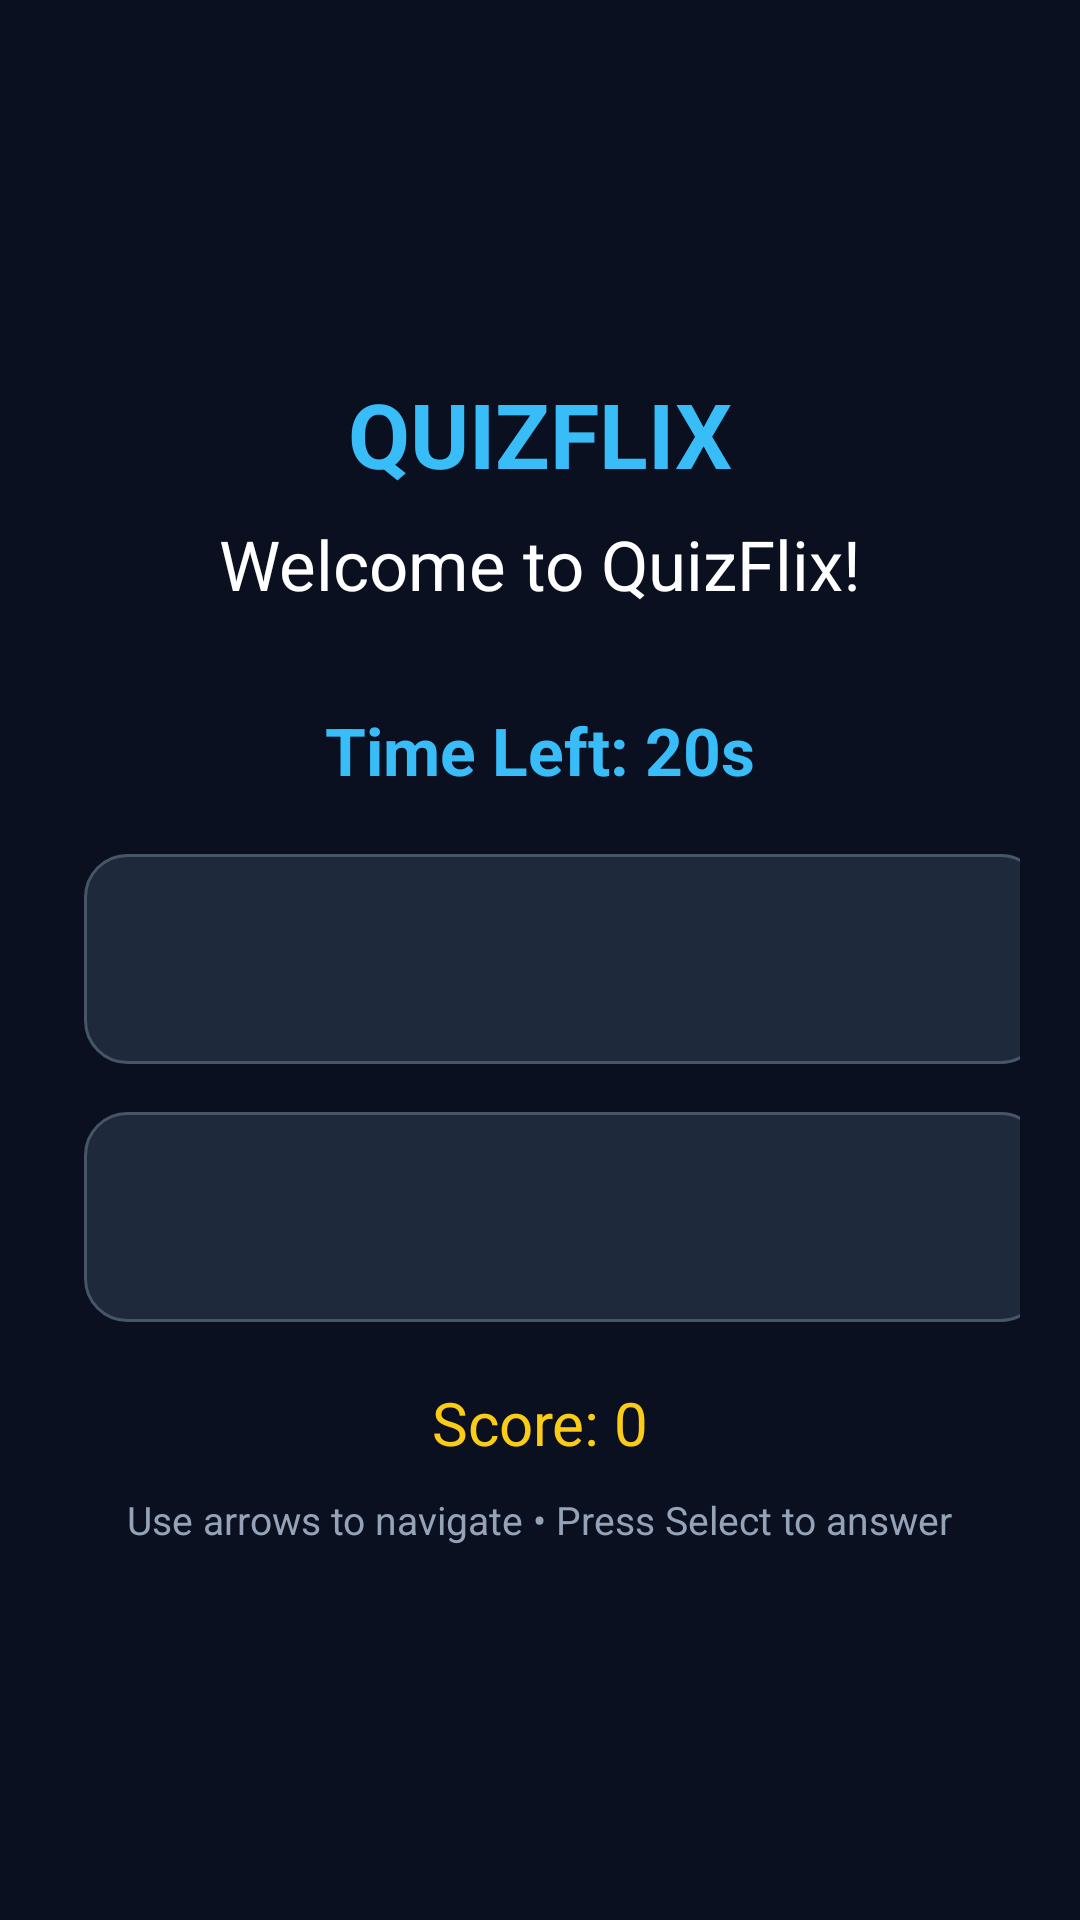

Produce the Android XML layout that renders to this screen, including the resource entries it uses.
<!-- AndroidManifest.xml: application theme Theme.QuizFlix -->
<!-- res/layout/activity_main.xml -->
<?xml version="1.0" encoding="utf-8"?>
<LinearLayout
    xmlns:android="http://schemas.android.com/apk/res/android"
    xmlns:tools="http://schemas.android.com/tools"
    android:layout_width="match_parent"
    android:layout_height="match_parent"
    android:orientation="vertical"
    android:gravity="center"
    android:padding="20dp"
    android:background="#0B1020">

    
    <TextView
        android:id="@+id/tvTitle"
        android:layout_width="wrap_content"
        android:layout_height="wrap_content"
        android:text="QUIZFLIX"
        android:textColor="#38BDF8"
        android:textSize="30sp"
        android:textStyle="bold"
        android:layout_marginBottom="8dp"/>

    
    <TextView
        android:id="@+id/tvQuestion"
        android:layout_width="match_parent"
        android:layout_height="wrap_content"
        android:gravity="center"
        android:text="Welcome to QuizFlix!"
        android:textColor="#FFFFFF"
        android:textSize="23sp"
        android:layout_marginBottom="12dp"/>

    
    <ProgressBar
        android:id="@+id/quizProgress"
        style="?android:attr/progressBarStyleHorizontal"
        android:layout_width="650dp"
        android:layout_height="8dp"
        android:max="100"
        android:progress="0"
        android:progressTint="#38BDF8"
        android:layout_marginBottom="12dp"/>

    
    <TextView
        android:id="@+id/tvTimer"
        android:layout_width="wrap_content"
        android:layout_height="wrap_content"
        android:text="Time Left: 20s"
        android:textColor="#38BDF8"
        android:textSize="22sp"
        android:textStyle="bold"
        android:layout_marginBottom="12dp"/>

    
    <GridLayout
        android:layout_width="wrap_content"
        android:layout_height="wrap_content"
        android:columnCount="2"
        android:rowCount="2">

        <Button
            android:id="@+id/btnOption1"
            android:layout_width="320dp"
            android:layout_height="70dp"
            android:layout_margin="8dp"
            android:background="@drawable/tv_answer_background"
            android:focusable="true"
            android:textAllCaps="false"
            android:textColor="#FFFFFF"
            android:textSize="17sp"
            tools:ignore="SpeakableTextPresentCheck" />

        <Button
            android:id="@+id/btnOption2"
            android:layout_width="320dp"
            android:layout_height="70dp"
            android:layout_margin="8dp"
            android:background="@drawable/tv_answer_background"
            android:focusable="true"
            android:textAllCaps="false"
            android:textColor="#FFFFFF"
            android:textSize="17sp"
            tools:ignore="SpeakableTextPresentCheck" />

        <Button
            android:id="@+id/btnOption3"
            android:layout_width="320dp"
            android:layout_height="70dp"
            android:layout_margin="8dp"
            android:background="@drawable/tv_answer_background"
            android:focusable="true"
            android:textAllCaps="false"
            android:textColor="#FFFFFF"
            android:textSize="17sp"
            tools:ignore="SpeakableTextPresentCheck" />

        <Button
            android:id="@+id/btnOption4"
            android:layout_width="320dp"
            android:layout_height="70dp"
            android:layout_margin="8dp"
            android:background="@drawable/tv_answer_background"
            android:focusable="true"
            android:textAllCaps="false"
            android:textColor="#FFFFFF"
            android:textSize="17sp"
            tools:ignore="SpeakableTextPresentCheck" />

    </GridLayout>

    
    <Button
        android:id="@+id/btnBackHome"
        android:layout_width="240dp"
        android:layout_height="56dp"
        android:layout_marginTop="8dp"
        android:background="@drawable/tv_answer_background"
        android:text="Back to Home"
        android:textColor="#FFFFFF"
        android:textSize="18sp"
        android:textAllCaps="false"
        android:focusable="true"
        android:visibility="gone"/>

    
    <TextView
        android:id="@+id/tvScore"
        android:layout_width="match_parent"
        android:layout_height="wrap_content"
        android:gravity="center"
        android:text="Score: 0"
        android:textColor="#FACC15"
        android:textSize="20sp"
        android:layout_marginTop="12dp"/>

    
    <TextView
        android:id="@+id/tvInstructions"
        android:layout_width="wrap_content"
        android:layout_height="wrap_content"
        android:text="Use arrows to navigate • Press Select to answer"
        android:textColor="#94A3B8"
        android:textSize="13sp"
        android:layout_marginTop="10dp"/>

</LinearLayout>
<!-- resources referenced by this layout -->
<resources>
  <!-- drawable tv_answer_background (drawable) -->
  <?xml version="1.0" encoding="utf-8"?>
  <selector xmlns:android="http://schemas.android.com/apk/res/android">
  
      <item android:state_focused="true">
          <shape android:shape="rectangle">
              <solid android:color="#4338CA"/>
              <stroke
                  android:width="3dp"
                  android:color="#38BDF8"/>
              <corners android:radius="14dp"/>
          </shape>
      </item>
  
      <item>
          <shape android:shape="rectangle">
              <solid android:color="#1E293B"/>
              <stroke
                  android:width="1dp"
                  android:color="#475569"/>
              <corners android:radius="14dp"/>
          </shape>
      </item>
  
  </selector>
  <style name="Theme.QuizFlix" parent="@style/Theme.Leanback" />
</resources>
